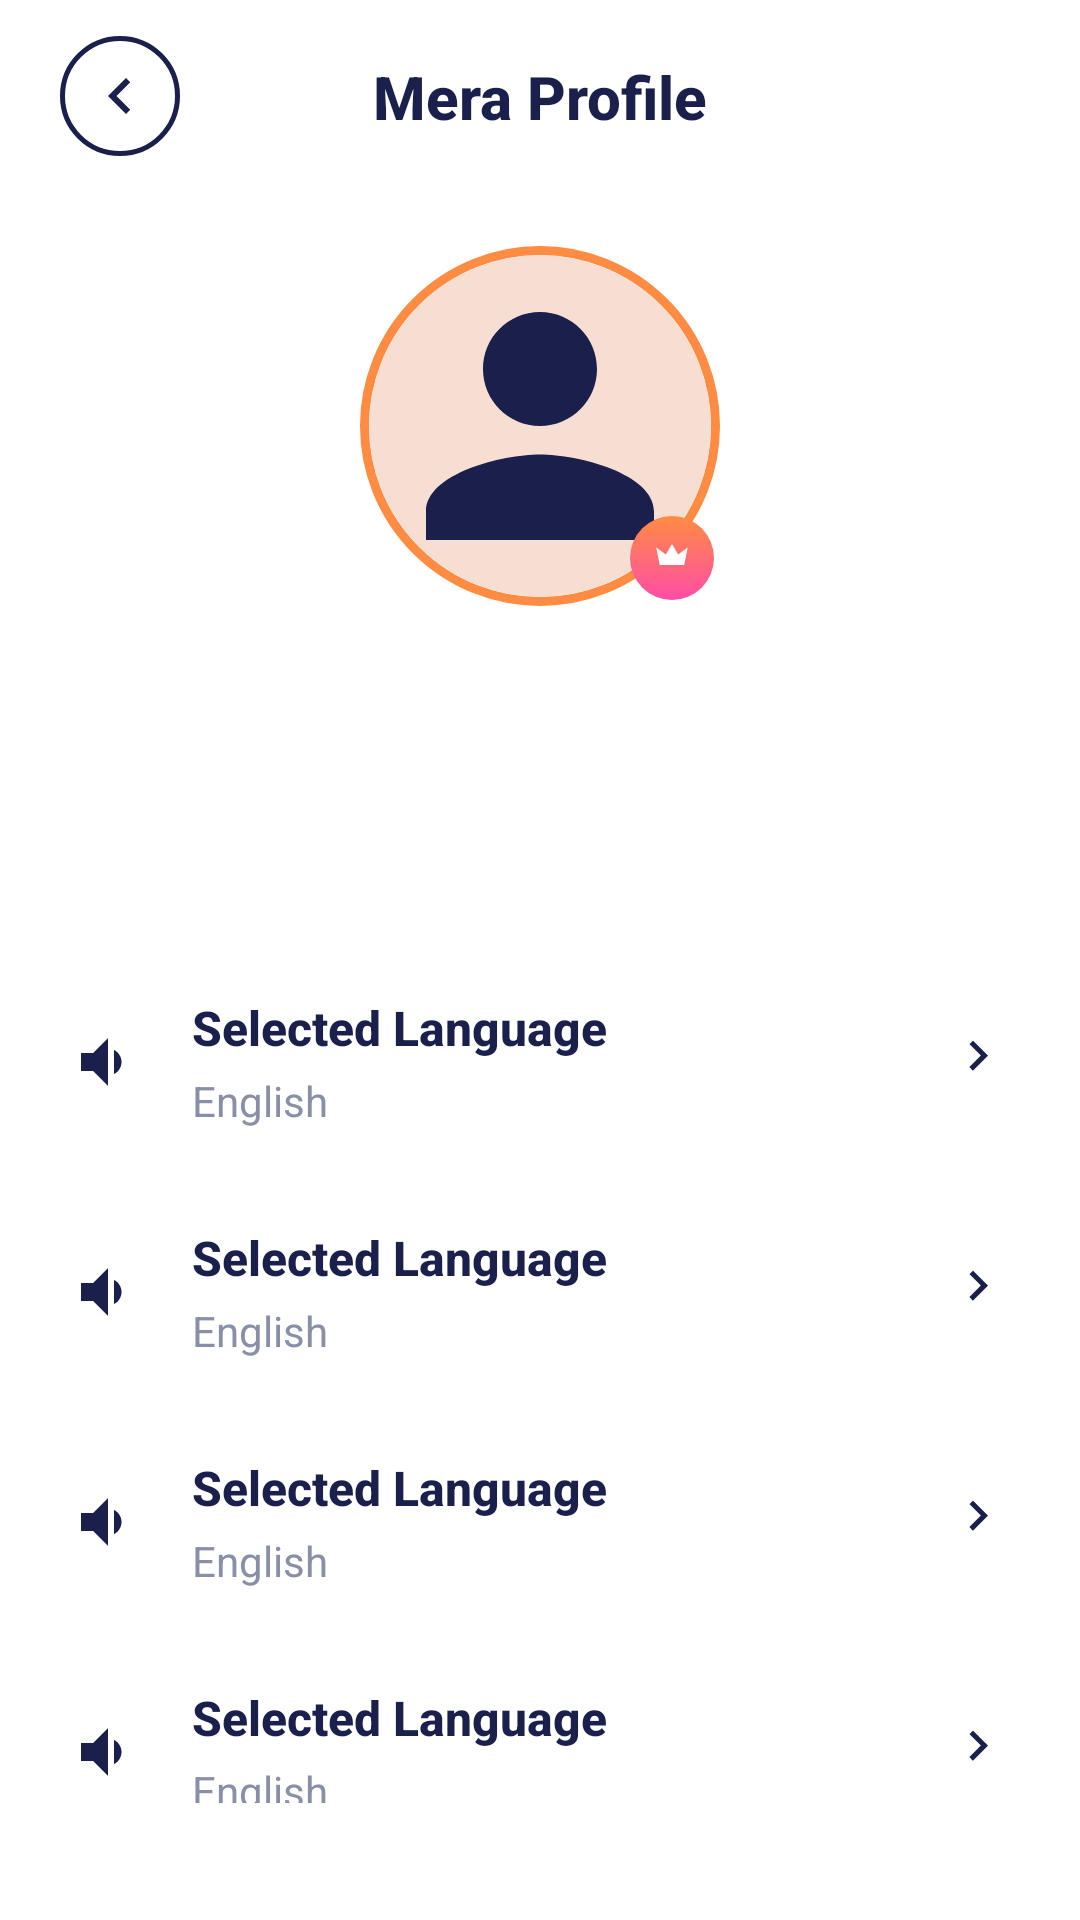

The Android layout XML behind this screen, and the referenced resources:
<!-- AndroidManifest.xml: application theme Theme.MeraTune -->
<!-- res/layout/activity_profile.xml -->
<?xml version="1.0" encoding="utf-8"?>
<androidx.constraintlayout.widget.ConstraintLayout xmlns:android="http://schemas.android.com/apk/res/android"
    xmlns:app="http://schemas.android.com/apk/res-auto"
    xmlns:tools="http://schemas.android.com/tools"
    android:id="@+id/profileRoot"
    android:layout_width="match_parent"
    android:layout_height="match_parent"
    android:background="@color/background">

    <ImageView
        android:id="@+id/backButton"
        android:layout_width="40dp"
        android:layout_height="40dp"
        android:layout_marginStart="20dp"
        android:layout_marginTop="12dp"
        android:background="@drawable/bg_back_button"
        android:contentDescription="@string/back"
        android:padding="8dp"
        android:src="@drawable/ic_back"
        app:layout_constraintStart_toStartOf="parent"
        app:layout_constraintTop_toTopOf="parent" />

    <TextView
        android:id="@+id/profileScreenTitle"
        android:layout_width="wrap_content"
        android:layout_height="wrap_content"
        android:fontFamily="sans-serif-medium"
        android:text="@string/profile_screen_title"
        android:textColor="@color/navy"
        android:textSize="20sp"
        android:textStyle="bold"
        app:layout_constraintBottom_toBottomOf="@id/backButton"
        app:layout_constraintEnd_toEndOf="parent"
        app:layout_constraintStart_toStartOf="parent"
        app:layout_constraintTop_toTopOf="@id/backButton" />

    <ScrollView
        android:id="@+id/profileScroll"
        android:layout_width="0dp"
        android:layout_height="0dp"
        android:clipToPadding="false"
        android:fillViewport="true"
        android:overScrollMode="never"
        android:scrollbars="none"
        app:layout_constraintBottom_toTopOf="@id/versionText"
        app:layout_constraintEnd_toEndOf="parent"
        app:layout_constraintStart_toStartOf="parent"
        app:layout_constraintTop_toBottomOf="@id/backButton">

        <LinearLayout
            android:layout_width="match_parent"
            android:layout_height="wrap_content"
            android:gravity="center_horizontal"
            android:orientation="vertical"
            android:paddingHorizontal="24dp"
            android:paddingTop="24dp"
            android:paddingBottom="24dp">

            <FrameLayout
                android:layout_width="132dp"
                android:layout_height="132dp">

                <FrameLayout
                    android:layout_width="120dp"
                    android:layout_height="120dp"
                    android:layout_gravity="center"
                    android:background="@drawable/bg_profile_avatar_ring"
                    android:padding="3dp">

                    <ImageView
                        android:id="@+id/profileAvatar"
                        android:layout_width="match_parent"
                        android:layout_height="match_parent"
                        android:background="@drawable/bg_profile_avatar_inner"
                        android:clipToOutline="true"
                        android:contentDescription="@null"
                        android:scaleType="centerCrop"
                        android:src="@drawable/ic_profile2" />
                </FrameLayout>

                <FrameLayout
                    android:layout_width="28dp"
                    android:layout_height="28dp"
                    android:layout_gravity="bottom|end"
                    android:layout_marginEnd="8dp"
                    android:layout_marginBottom="8dp"
                    android:background="@drawable/bg_profile_crown_badge">

                    <ImageView
                        android:layout_width="14dp"
                        android:layout_height="14dp"
                        android:layout_gravity="center"
                        android:contentDescription="@null"
                        android:src="@drawable/ic_crown_white" />
                </FrameLayout>
            </FrameLayout>

            <TextView
                android:id="@+id/profileName"
                android:layout_width="wrap_content"
                android:layout_height="wrap_content"
                android:layout_marginTop="20dp"
                android:fontFamily="sans-serif-medium"
                android:textColor="@color/navy"
                android:textSize="22sp"
                android:textStyle="bold"
                tools:text="Parvathi Devi" />

            <TextView
                android:id="@+id/profilePhone"
                android:layout_width="wrap_content"
                android:layout_height="wrap_content"
                android:layout_marginTop="6dp"
                android:textColor="@color/text_secondary"
                android:textSize="15sp"
                tools:text="+91 7645789764" />

            <LinearLayout
                android:layout_width="match_parent"
                android:layout_height="wrap_content"
                android:layout_marginTop="32dp"
                android:orientation="vertical">

                <include
                    android:id="@+id/languageMenuItem"
                    layout="@layout/item_profile_menu" />

                <include
                    android:id="@+id/helpMenuItem"
                    layout="@layout/item_profile_menu" />

                <include
                    android:id="@+id/privacyMenuItem"
                    layout="@layout/item_profile_menu" />

                <include
                    android:id="@+id/deleteAccountMenuItem"
                    layout="@layout/item_profile_menu" />
            </LinearLayout>

            <LinearLayout
                android:id="@+id/logoutButton"
                android:layout_width="match_parent"
                android:layout_height="56dp"
                android:layout_marginTop="28dp"
                android:background="@drawable/bg_logout_button"
                android:gravity="center"
                android:orientation="horizontal">

                <ImageView
                    android:layout_width="22dp"
                    android:layout_height="22dp"
                    android:contentDescription="@null"
                    android:src="@drawable/ic_logout" />

                <TextView
                    android:layout_width="wrap_content"
                    android:layout_height="wrap_content"
                    android:layout_marginStart="12dp"
                    android:fontFamily="sans-serif-medium"
                    android:text="@string/profile_logout"
                    android:textColor="@color/navy"
                    android:textSize="16sp"
                    android:textStyle="bold" />
            </LinearLayout>

        </LinearLayout>
    </ScrollView>

    <TextView
        android:id="@+id/versionText"
        android:layout_width="wrap_content"
        android:layout_height="wrap_content"
        android:layout_marginBottom="20dp"
        android:textColor="@color/gradient_pink"
        android:textSize="14sp"
        app:layout_constraintBottom_toBottomOf="parent"
        app:layout_constraintEnd_toEndOf="parent"
        app:layout_constraintStart_toStartOf="parent"
        tools:text="Version 1.0" />

</androidx.constraintlayout.widget.ConstraintLayout>
<!-- res/layout/item_profile_menu.xml (included above) -->
<?xml version="1.0" encoding="utf-8"?>
<LinearLayout xmlns:android="http://schemas.android.com/apk/res/android"
    xmlns:tools="http://schemas.android.com/tools"
    android:layout_width="match_parent"
    android:layout_height="wrap_content"
    android:background="?attr/selectableItemBackground"
    android:gravity="center_vertical"
    android:orientation="horizontal"
    android:paddingVertical="16dp">

    <ImageView
        android:id="@+id/menuIcon"
        android:layout_width="24dp"
        android:layout_height="24dp"
        android:contentDescription="@null"
        tools:src="@drawable/ic_profile_language" />

    <LinearLayout
        android:layout_width="0dp"
        android:layout_height="wrap_content"
        android:layout_marginStart="16dp"
        android:layout_weight="1"
        android:orientation="vertical">

        <TextView
            android:id="@+id/menuTitle"
            android:layout_width="wrap_content"
            android:layout_height="wrap_content"
            android:fontFamily="sans-serif-medium"
            android:textColor="@color/navy"
            android:textSize="16sp"
            android:textStyle="bold"
            tools:text="Selected Language" />

        <TextView
            android:id="@+id/menuSubtitle"
            android:layout_width="wrap_content"
            android:layout_height="wrap_content"
            android:layout_marginTop="4dp"
            android:textColor="@color/text_secondary"
            android:textSize="14sp"
            tools:text="English" />
    </LinearLayout>

    <ImageView
        android:layout_width="20dp"
        android:layout_height="20dp"
        android:contentDescription="@null"
        android:src="@drawable/ic_chevron_right" />

</LinearLayout>
<!-- resources referenced by this layout -->
<resources>
  <color name="background">#FFFFFF</color>
  <color name="gradient_pink">#FF4DA6</color>
  <color name="navy">#1A1F4B</color>
  <color name="text_secondary">#8A8FA8</color>
  <!-- drawable bg_back_button (drawable) -->
  <?xml version="1.0" encoding="utf-8"?>
  <shape xmlns:android="http://schemas.android.com/apk/res/android"
      android:shape="oval">
      <solid android:color="@android:color/transparent" />
      <stroke
          android:width="1.5dp"
          android:color="@color/navy" />
  </shape>
  <!-- drawable bg_logout_button (drawable) -->
  <?xml version="1.0" encoding="utf-8"?>
  <shape xmlns:android="http://schemas.android.com/apk/res/android"
      android:shape="rectangle">
      <solid android:color="@color/white" />
      <stroke
          android:width="1.5dp"
          android:color="@color/gradient_orange" />
      <corners android:radius="28dp" />
  </shape>
  <!-- drawable bg_profile_avatar_inner (drawable) -->
  <?xml version="1.0" encoding="utf-8"?>
  <shape xmlns:android="http://schemas.android.com/apk/res/android"
      android:shape="oval">
      <solid android:color="#F6DED3" />
  </shape>
  <!-- drawable bg_profile_avatar_ring (drawable) -->
  <?xml version="1.0" encoding="utf-8"?>
  <shape xmlns:android="http://schemas.android.com/apk/res/android"
      android:shape="oval">
      <solid android:color="@color/white" />
      <stroke
          android:width="3dp"
          android:color="@color/gradient_orange" />
  </shape>
  <!-- drawable bg_profile_crown_badge (drawable) -->
  <?xml version="1.0" encoding="utf-8"?>
  <shape xmlns:android="http://schemas.android.com/apk/res/android"
      android:shape="oval">
      <gradient
          android:angle="270"
          android:endColor="@color/gradient_pink"
          android:startColor="@color/gradient_orange"
          android:type="linear" />
  </shape>
  <!-- drawable ic_back (drawable) -->
  <vector xmlns:android="http://schemas.android.com/apk/res/android"
      android:width="24dp"
      android:height="24dp"
      android:viewportWidth="24"
      android:viewportHeight="24">
      <path
          android:fillColor="@color/navy"
          android:pathData="M15.41,7.41L14,6l-6,6 6,6 1.41,-1.41L10.83,12z" />
  </vector>
  <!-- drawable ic_chevron_right (drawable) -->
  <vector xmlns:android="http://schemas.android.com/apk/res/android"
      android:width="24dp"
      android:height="24dp"
      android:viewportWidth="24"
      android:viewportHeight="24">
      <path
          android:fillColor="@color/navy"
          android:pathData="M10,15.59L8.59,14 13.17,9.41 8.59,4.83 10,3.41l6,6 -6,6z" />
  </vector>
  <!-- drawable ic_crown_white (drawable) -->
  <vector xmlns:android="http://schemas.android.com/apk/res/android"
      android:width="16dp"
      android:height="16dp"
      android:viewportWidth="24"
      android:viewportHeight="24">
      <path
          android:fillColor="#FFFFFF"
          android:pathData="M5,16L3,6l5.5,4L12,4l3.5,6L21,6l-2,10H5z" />
  </vector>
  <!-- drawable ic_profile_language (drawable) -->
  <vector xmlns:android="http://schemas.android.com/apk/res/android"
      android:width="24dp"
      android:height="24dp"
      android:viewportWidth="24"
      android:viewportHeight="24">
      <path
          android:fillColor="@color/navy"
          android:pathData="M3,9v6h4l5,5V4L7,9H3zM16.5,12c0,-1.77 -1.02,-3.29 -2.5,-4.03v8.05c1.48,-0.73 2.5,-2.25 2.5,-4.02z" />
  </vector>
  <string name="back">Back</string>
  <string name="profile_logout">Logout</string>
  <string name="profile_screen_title">Mera Profile</string>
  <style name="Theme.MeraTune" parent="Base.Theme.MeraTune" />
  <color name="white">#FFFFFFFF</color>
  <color name="gradient_orange">#FF8C42</color>
  <style name="Base.Theme.MeraTune" parent="Theme.Material3.DayNight.NoActionBar">
          
          
      </style>
</resources>
